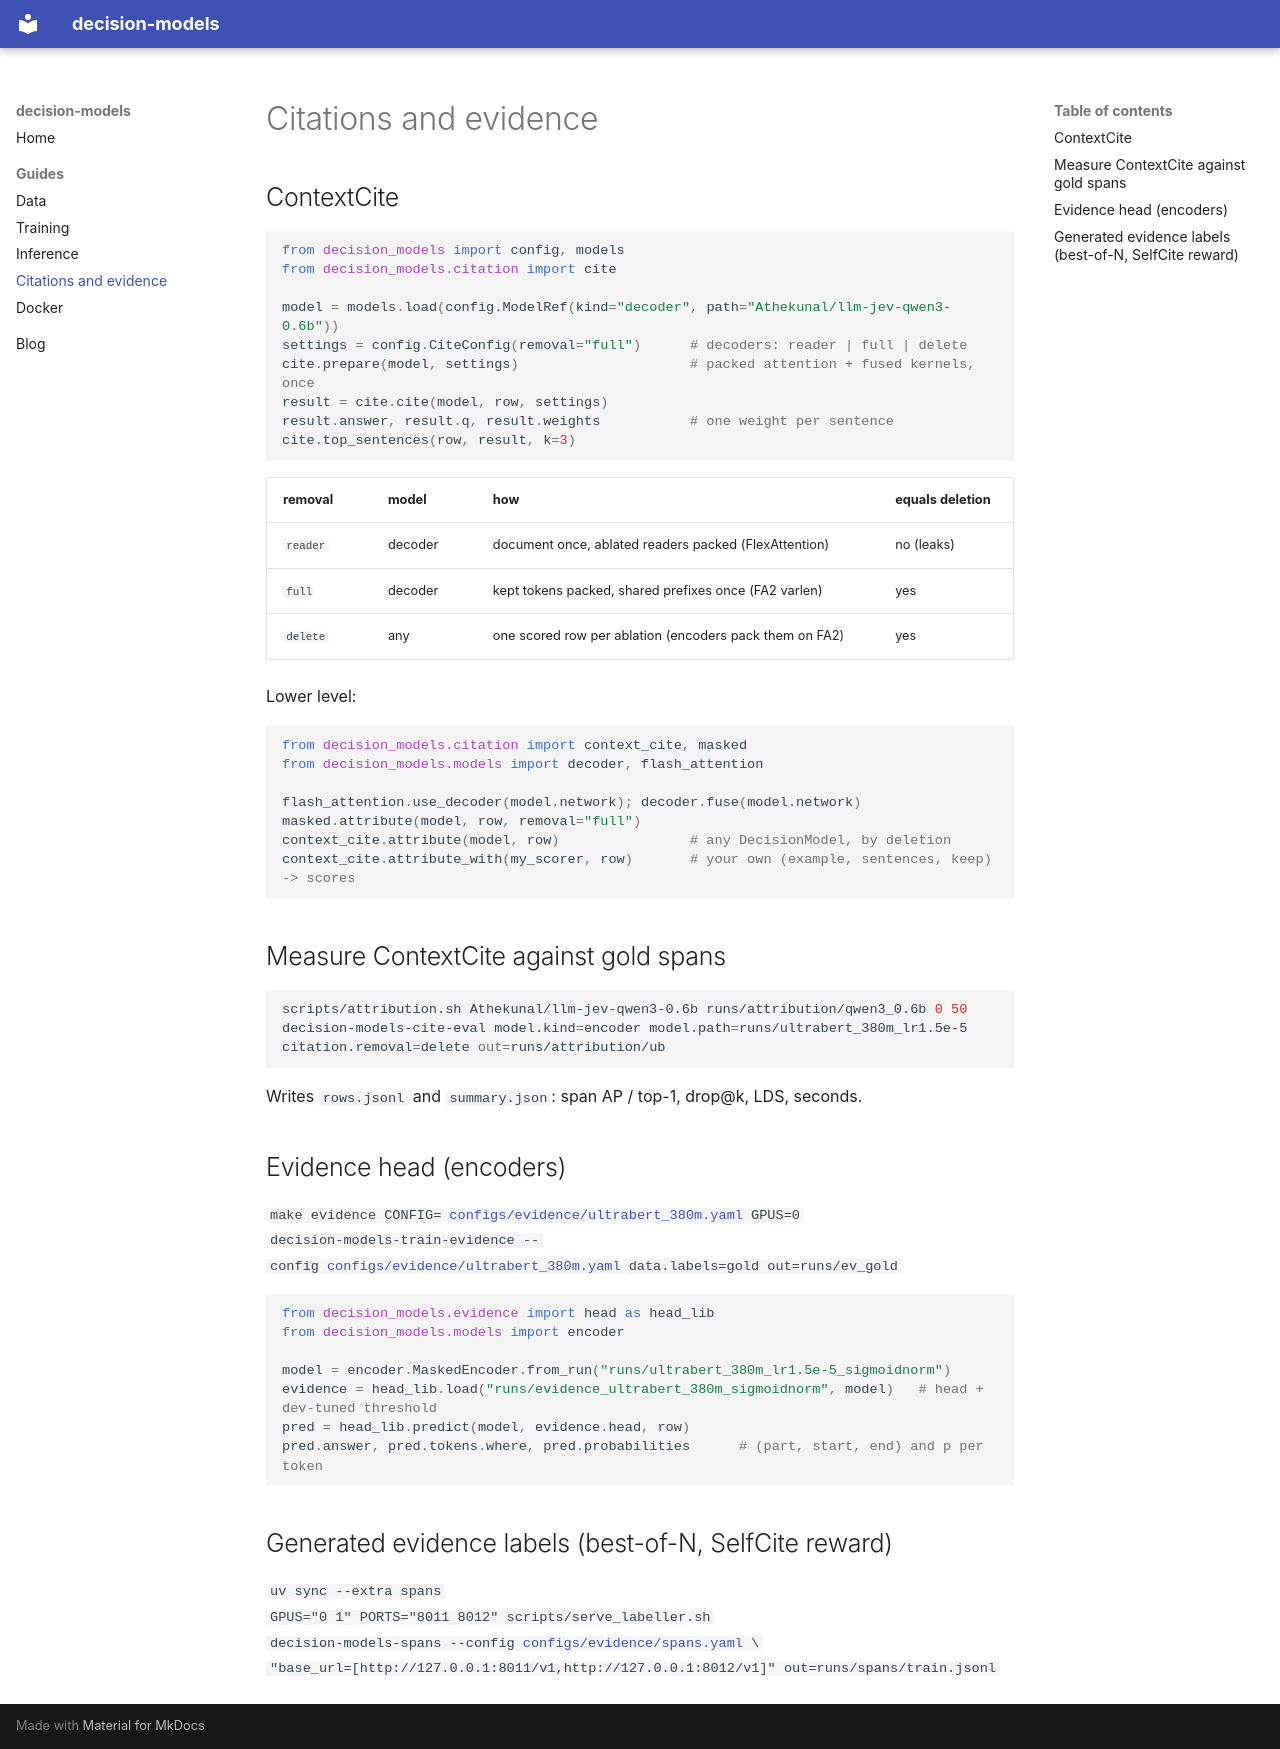

repository: Athe-kunal/decision-models · page: citation/index.html · generator: mkdocs

# Citations and evidence

## ContextCite

```python
from decision_models import config, models
from decision_models.citation import cite

model = models.load(config.ModelRef(kind="decoder", path="Athekunal/llm-jev-qwen3-0.6b"))
settings = config.CiteConfig(removal="full")      # decoders: reader | full | delete
cite.prepare(model, settings)                     # packed attention + fused kernels, once
result = cite.cite(model, row, settings)
result.answer, result.q, result.weights           # one weight per sentence
cite.top_sentences(row, result, k=3)
```

| removal | model | how | equals deletion |
|---|---|---|---|
| `reader` | decoder | document once, ablated readers packed (FlexAttention) | no (leaks) |
| `full` | decoder | kept tokens packed, shared prefixes once (FA2 varlen) | yes |
| `delete` | any | one scored row per ablation (encoders pack them on FA2) | yes |

Lower level:

```python
from decision_models.citation import context_cite, masked
from decision_models.models import decoder, flash_attention

flash_attention.use_decoder(model.network); decoder.fuse(model.network)
masked.attribute(model, row, removal="full")
context_cite.attribute(model, row)                # any DecisionModel, by deletion
context_cite.attribute_with(my_scorer, row)       # your own (example, sentences, keep) -> scores
```

## Measure ContextCite against gold spans

```bash
scripts/attribution.sh Athekunal/llm-jev-qwen3-0.6b runs/attribution/qwen3_0.6b 0 50
decision-models-cite-eval model.kind=encoder model.path=runs/ultrabert_380m_lr1.5e-5 citation.removal=delete out=runs/attribution/ub
```

Writes `rows.jsonl` and `summary.json`: span AP / top-1, drop@k, LDS, seconds.

## Evidence head (encoders)

`make evidence CONFIG=`[`configs/evidence/ultrabert_380m.yaml`](https://github.com/Athe-kunal/decision-models/blob/main/configs/evidence/ultrabert_380m.yaml)` GPUS=0`<br>
`decision-models-train-evidence --config `[`configs/evidence/ultrabert_380m.yaml`](https://github.com/Athe-kunal/decision-models/blob/main/configs/evidence/ultrabert_380m.yaml)` data.labels=gold out=runs/ev_gold`

```python
from decision_models.evidence import head as head_lib
from decision_models.models import encoder

model = encoder.MaskedEncoder.from_run("runs/ultrabert_380m_lr1.5e-5_sigmoidnorm")
evidence = head_lib.load("runs/evidence_ultrabert_380m_sigmoidnorm", model)   # head + dev-tuned threshold
pred = head_lib.predict(model, evidence.head, row)
pred.answer, pred.tokens.where, pred.probabilities      # (part, start, end) and p per token
```

## Generated evidence labels (best-of-N, SelfCite reward)

`uv sync --extra spans`<br>
`GPUS="0 1" PORTS="8011 8012" scripts/serve_labeller.sh`<br>
`decision-models-spans --config `[`configs/evidence/spans.yaml`](https://github.com/Athe-kunal/decision-models/blob/main/configs/evidence/spans.yaml)` \`<br>
`    "base_url=[http://127.0.0.1:8011/v1,http://127.0.0.1:8012/v1]" out=runs/spans/train.jsonl`
